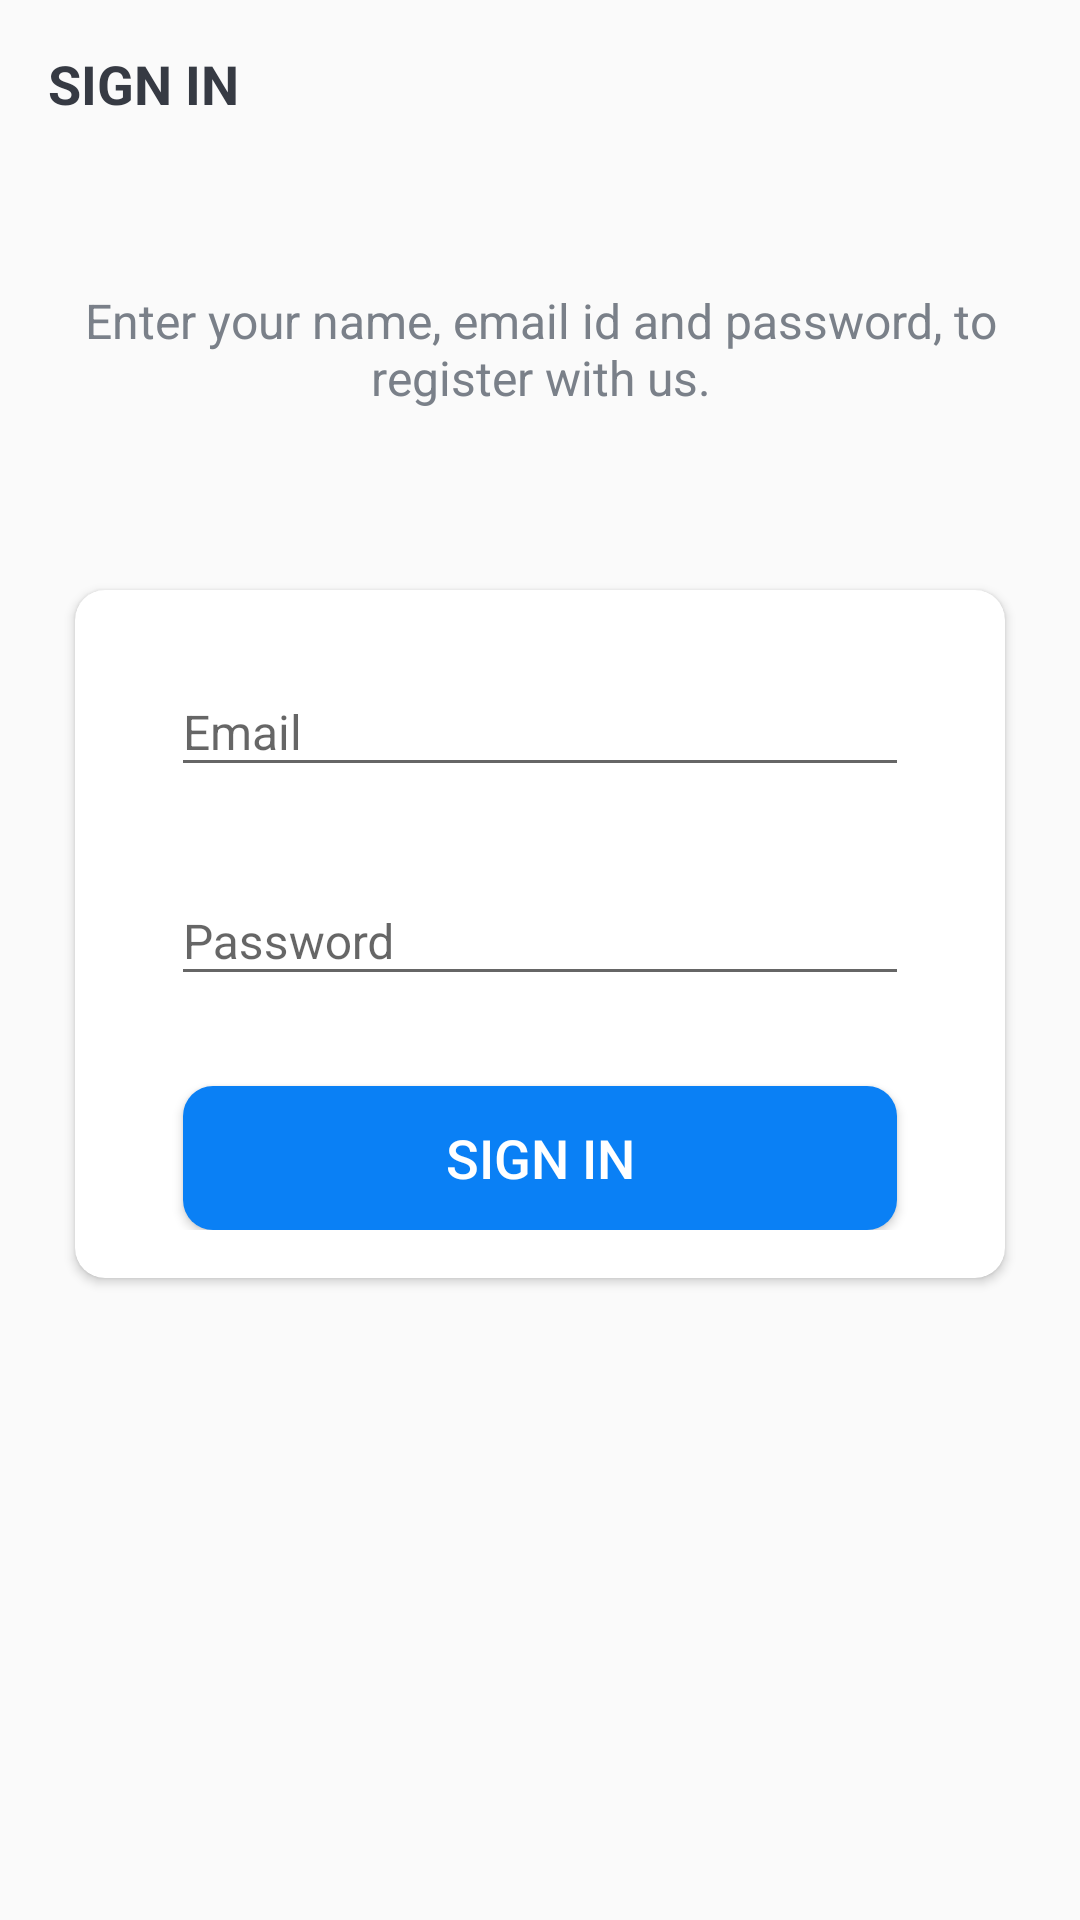

Layout XML and referenced resources for this Android screen:
<!-- AndroidManifest.xml: activity theme AppTheme.NoActionBar -->
<!-- res/layout/activity_sign_in.xml -->
<?xml version="1.0" encoding="utf-8"?>

<LinearLayout xmlns:android="http://schemas.android.com/apk/res/android"
    xmlns:app="http://schemas.android.com/apk/res-auto"
    xmlns:tools="http://schemas.android.com/tools"
    android:layout_width="match_parent"
    android:layout_height="match_parent"
    android:orientation="vertical"
    tools:context=".activites.SignInActivity">

    <androidx.appcompat.widget.Toolbar
        android:id="@+id/toolbar_sign_in_activity"
        android:layout_width="match_parent"
        android:layout_height="?attr/actionBarSize">

        <TextView
            android:id="@+id/tv_title"
            android:layout_width="match_parent"
            android:layout_height="match_parent"
            android:gravity="center_vertical"
            android:text="@string/sign_in"
            android:textColor="@color/primary_text_color"
            android:textSize="@dimen/toolbar_title_text_size"
            android:textStyle="bold" />

    </androidx.appcompat.widget.Toolbar>

    <LinearLayout
        android:layout_width="match_parent"
        android:layout_height="match_parent"
        android:layout_gravity="center"
        android:layout_marginTop="@dimen/authentication_screen_content_marginTop"
        android:orientation="vertical">

        <TextView
            android:layout_width="match_parent"
            android:layout_height="wrap_content"
            android:gravity="center"
            android:text="@string/sign_in_description_text"
            android:textColor="@color/secondary_text_color"
            android:textSize="@dimen/authentication_description_text_size" />

        <androidx.cardview.widget.CardView
            android:layout_width="match_parent"
            android:layout_height="wrap_content"
            android:layout_marginStart="@dimen/authentication_screen_marginStartEnd"
            android:layout_marginTop="@dimen/authentication_screen_marginTop"
            android:layout_marginEnd="@dimen/authentication_screen_marginStartEnd"
            android:elevation="@dimen/card_view_elevation"
            app:cardCornerRadius="@dimen/card_view_corner_radius">

            <LinearLayout
                android:layout_width="match_parent"
                android:layout_height="wrap_content"
                android:orientation="vertical"
                android:padding="@dimen/card_view_layout_content_padding">

                <com.google.android.material.textfield.TextInputLayout
                    android:layout_width="match_parent"
                    android:layout_height="wrap_content"
                    android:layout_marginStart="@dimen/authentication_screen_til_marginStartEnd"
                    android:layout_marginEnd="@dimen/authentication_screen_til_marginStartEnd">

                    <androidx.appcompat.widget.AppCompatEditText
                        android:id="@+id/et_email"
                        android:layout_width="match_parent"
                        android:layout_height="wrap_content"
                        android:hint="@string/email"
                        android:inputType="textEmailAddress"
                        android:textSize="@dimen/et_text_size" />
                </com.google.android.material.textfield.TextInputLayout>

                <com.google.android.material.textfield.TextInputLayout
                    android:layout_width="match_parent"
                    android:layout_height="wrap_content"
                    android:layout_marginStart="@dimen/authentication_screen_til_marginStartEnd"
                    android:layout_marginTop="@dimen/authentication_screen_til_marginTop"
                    android:layout_marginEnd="@dimen/authentication_screen_til_marginStartEnd">

                    <androidx.appcompat.widget.AppCompatEditText
                        android:id="@+id/et_password"
                        android:layout_width="match_parent"
                        android:layout_height="wrap_content"
                        android:hint="@string/password"
                        android:inputType="textPassword"
                        android:textSize="@dimen/et_text_size" />
                </com.google.android.material.textfield.TextInputLayout>

                <Button
                    android:id="@+id/btn_sign_in"
                    android:layout_width="match_parent"
                    android:layout_height="wrap_content"
                    android:layout_gravity="center"
                    android:layout_marginStart="@dimen/btn_marginStartEnd"
                    android:layout_marginTop="@dimen/sign_up_screen_btn_marginTop"
                    android:layout_marginEnd="@dimen/btn_marginStartEnd"
                    android:background="@drawable/shape_rounded_button"
                    android:foreground="?attr/selectableItemBackground"
                    android:gravity="center"
                    android:paddingTop="@dimen/btn_paddingTopBottom"
                    android:paddingBottom="@dimen/btn_paddingTopBottom"
                    android:text="@string/sign_in"
                    android:textColor="@android:color/white"
                    android:textSize="@dimen/btn_text_size" />
            </LinearLayout>
        </androidx.cardview.widget.CardView>
    </LinearLayout>
</LinearLayout>
<!-- resources referenced by this layout -->
<resources>
  <color name="primary_text_color">#363A43</color>
  <color name="secondary_text_color">#7A8089</color>
  <dimen name="authentication_description_text_size">16sp</dimen>
  <dimen name="authentication_screen_content_marginTop">40dp</dimen>
  <dimen name="authentication_screen_marginStartEnd">25dp</dimen>
  <dimen name="authentication_screen_marginTop">60dp</dimen>
  <dimen name="authentication_screen_til_marginStartEnd">16dp</dimen>
  <dimen name="authentication_screen_til_marginTop">20dp</dimen>
  <dimen name="btn_marginStartEnd">20dp</dimen>
  <dimen name="btn_paddingTopBottom">8dp</dimen>
  <dimen name="btn_text_size">18sp</dimen>
  <dimen name="card_view_corner_radius">10dp</dimen>
  <dimen name="card_view_elevation">10dp</dimen>
  <dimen name="card_view_layout_content_padding">16dp</dimen>
  <dimen name="et_text_size">16sp</dimen>
  <dimen name="sign_up_screen_btn_marginTop">30dp</dimen>
  <dimen name="toolbar_title_text_size">18sp</dimen>
  <!-- drawable shape_rounded_button (drawable) -->
  <?xml version="1.0" encoding="utf-8"?>
  <shape xmlns:android="http://schemas.android.com/apk/res/android"
      android:shape="rectangle">
  
      <gradient
          android:angle="360"
          android:startColor="#0BCCEB"
          android:endColor="#0A80F5"
          android:type="radial"
          ></gradient>
      <corners android:radius="10dp"/>
  </shape>
  <string name="email">Email</string>
  <string name="password">Password</string>
  <string name="sign_in">SIGN IN</string>
  <string name="sign_in_description_text">Enter your name, email id and password, to register with us.</string>
  <style name="AppTheme.NoActionBar">
          <item name="windowActionBar">false</item>
          <item name="windowNoTitle">true</item>
      </style>
</resources>
